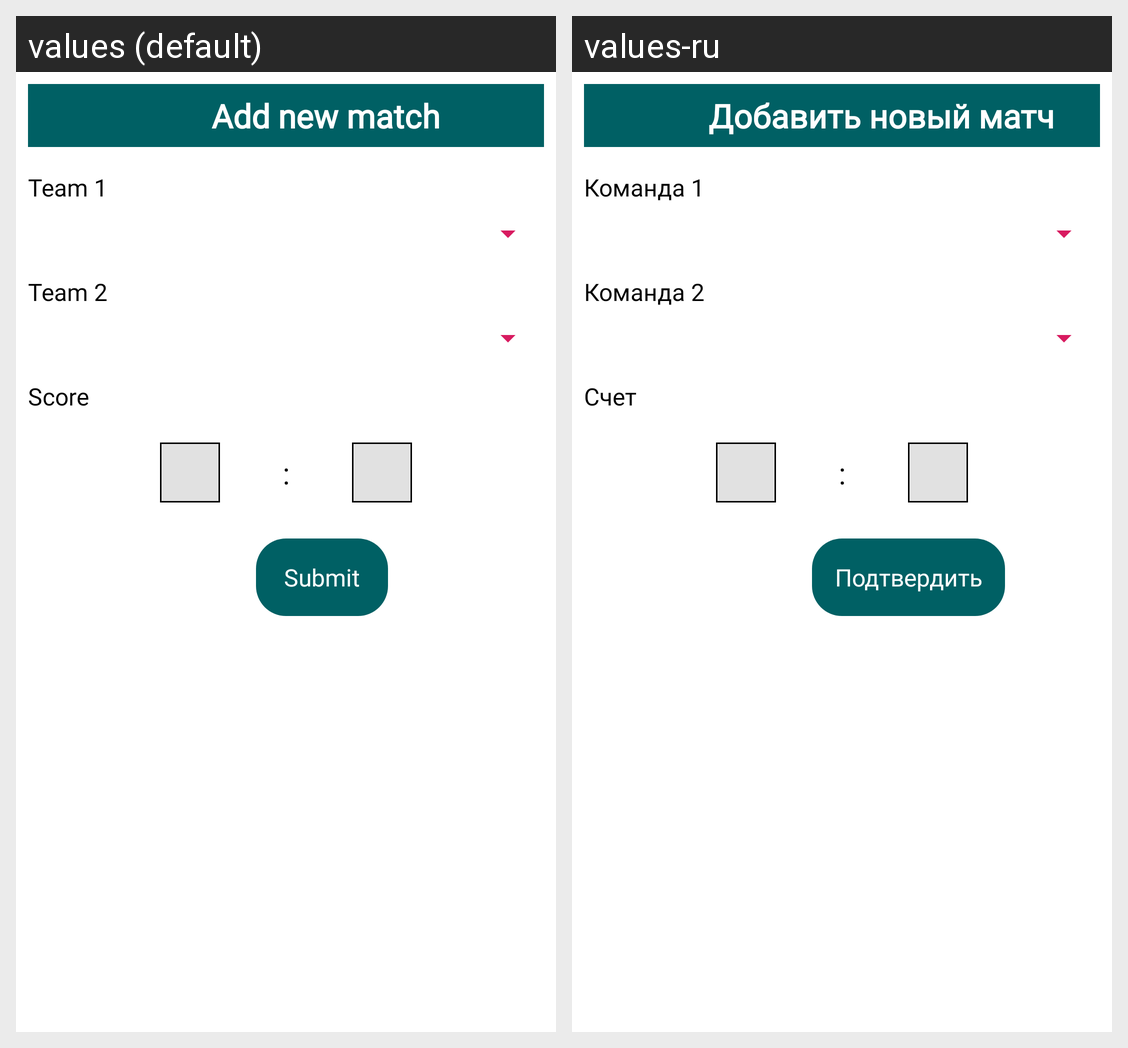

Locale-by-locale string values for the Android screen shown in this grid:
Android screen res/layout/new_match_dialog.xml rendered under 2 locales, left to right: values (default), values-ru. Device: Nexus 5 (rendered at 1080×1920; each locale shown at half size, 540×960, under a caption strip naming it); theme AppTheme.
Strings drawn on this screen, with the default value and each locale's value (text and hints the layout hard-codes, and strings that could not be matched under every locale, appear in the picture but are not listed):

add_new_match
  values: Add new match
  values-ru: Добавить новый матч

team_1
  values: Team 1
  values-ru: Команда 1

team_2
  values: Team 2
  values-ru: Команда 2

score
  values: Score
  values-ru: Счет

submit
  values: Submit
  values-ru: Подтвердить
